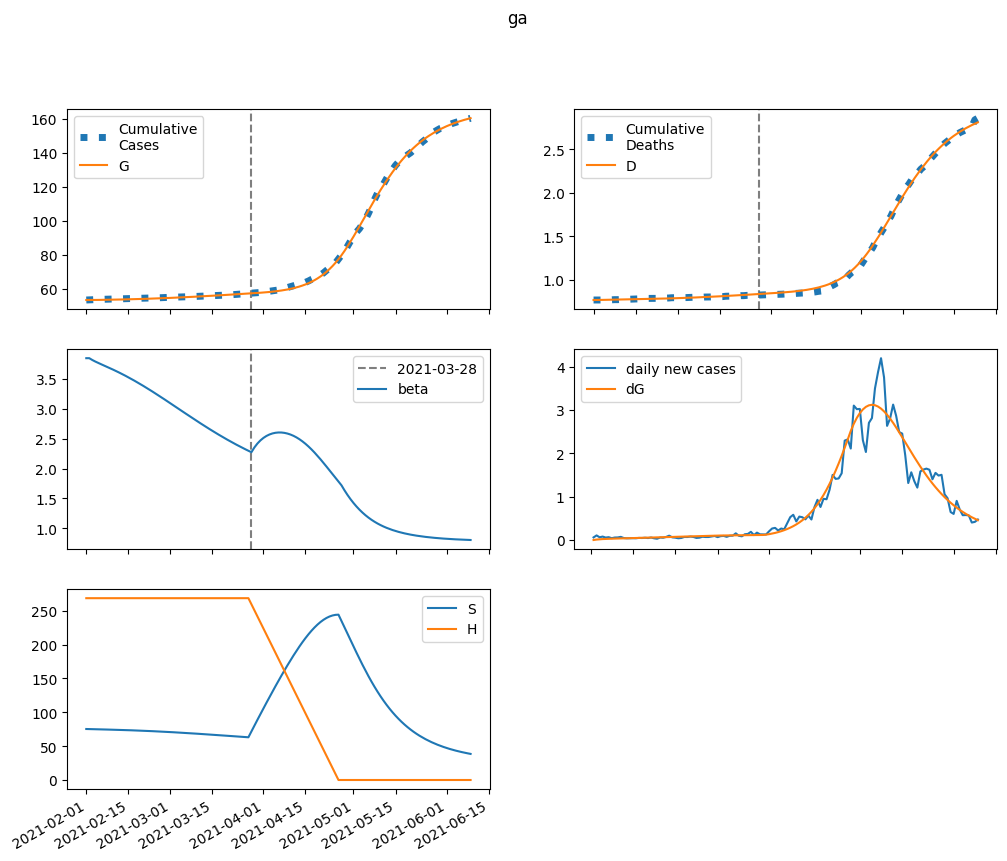

The table this chart was drawn from, first rows:
series, 2021-02-01, 2021-02-02, 2021-02-03, 2021-02-04, 2021-02-05, 2021-02-06, 2021-02-07, 2021-02-08, 2021-02-09, 2021-02-10, 2021-02-11, 2021-02-12, 2021-02-13, 2021-02-14, 2021-02-15, 2021-02-16, 2021-02-17, 2021-02-18, 2021-02-19, 2021-02-20, 2021-02-21, 2021-02-22, 2021-02-23
S, 75280, 75140, 75018, 74905, 74796, 74687, 74577, 74463, 74345, 74223, 74095, 73962, 73823, 73678, 73527, 73370, 73206, 73036, 72859, 72676, 72486, 72289, 72086
E, 0.0, 139.8, 233.8, 299.9, 349, 387.9, 420.8, 450.2, 477.9, 504.8, 531.5, 558.4, 585.7, 613.5, 641.9, 670.8, 700.4, 730.5, 761.2, 792.2, 823.7, 855.5, 887.6
I, 251.8, 196.4, 163.1, 143.9, 133.7, 129.2, 128.5, 130.3, 133.8, 138.5, 144.1, 150.4, 157.2, 164.5, 172.1, 180.1, 188.4, 197, 205.9, 215, 224.3, 233.8, 243.5
A, 452.6, 424.5, 416.1, 420.3, 432.7, 450.7, 472.5, 497.3, 524.2, 553.1, 583.6, 615.6, 649.1, 684.1, 720.4, 758.2, 797.3, 837.7, 879.6, 922.8, 967.2, 1013, 1060
IH, 0.0, 34.06, 43.92, 44.45, 42.12, 39.55, 37.63, 36.56, 36.26, 36.58, 37.38, 38.54, 39.98, 41.64, 43.47, 45.43, 47.52, 49.71, 51.98, 54.34, 56.77, 59.27, 61.83
IN, 21.35, 40.48, 52.91, 61.24, 67.07, 71.42, 74.94, 78.03, 80.96, 83.87, 86.89, 90.06, 93.43, 97.04, 100.9, 105, 109.3, 113.9, 118.8, 123.8, 129.2, 134.8, 140.5
D, 768.0, 768.0, 768.5, 769.2, 769.9, 770.6, 771.2, 771.8, 772.4, 773, 773.6, 774.2, 774.8, 775.4, 776.1, 776.7, 777.5, 778.2, 779, 779.8, 780.7, 781.6, 782.5
R, 0.0, 30.35, 77.11, 129.3, 182.9, 236.8, 291, 346, 402.4, 460.6, 521.1, 584.1, 650, 719.1, 791.4, 867.3, 946.9, 1030, 1118, 1210, 1306, 1406, 1511
G, 53409, 53409, 53419, 53436, 53457, 53482, 53510, 53540, 53572, 53606, 53642, 53680, 53720, 53762, 53806, 53852, 53900, 53950, 54002, 54057, 54113, 54172, 54233
H, 268402, 268402, 268402, 268402, 268402, 268402, 268402, 268402, 268402, 268402, 268402, 268402, 268402, 268402, 268402, 268402, 268402, 268402, 268402, 268402, 268402, 268402, 268402
beta, 3.844, 3.844, 3.814, 3.788, 3.764, 3.742, 3.72, 3.697, 3.674, 3.651, 3.627, 3.603, 3.577, 3.551, 3.525, 3.497, 3.469, 3.44, 3.411, 3.381, 3.35, 3.319, 3.288
